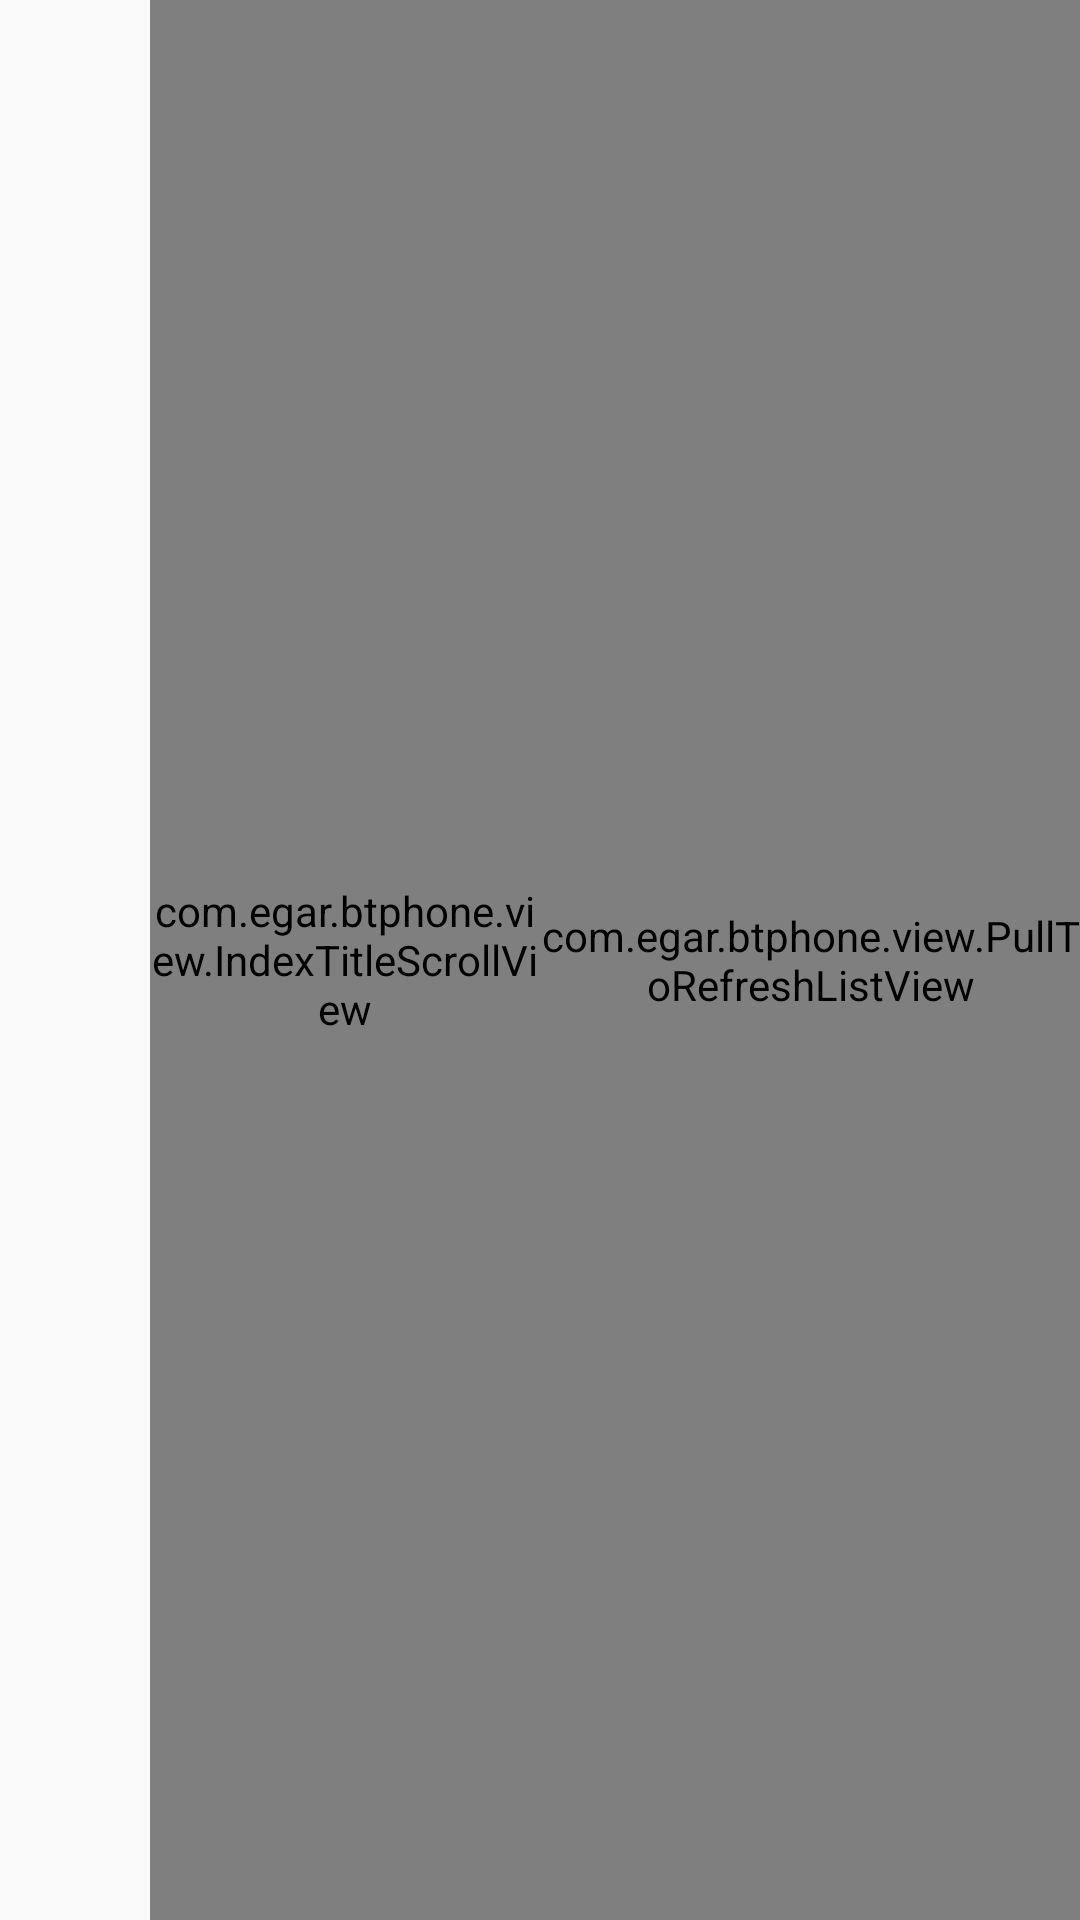

Reconstruct the res/layout file that produces this screen, plus the resources it refers to.
<!-- AndroidManifest.xml: application theme AppTheme -->
<!-- res/layout/fragment_phone_book.xml -->
<?xml version="1.0" encoding="utf-8"?>
<LinearLayout xmlns:android="http://schemas.android.com/apk/res/android"
    android:layout_width="match_parent"
    android:layout_height="match_parent"
    android:orientation="vertical">

    <RelativeLayout
        android:id="@+id/rb_call_record"
        android:layout_width="match_parent"
        android:layout_height="match_parent"
        android:visibility="visible">

        <LinearLayout
            android:id="@+id/ll_index"
            android:layout_width="180dp"
            android:layout_height="match_parent"
            android:gravity="center_horizontal">

            <View
                android:layout_width="50dp"
                android:layout_height="match_parent"
                android:layout_centerHorizontal="true"
                android:background="@color/color_white_005" />

            <com.egar.btphone.view.IndexTitleScrollView
                android:layout_width="wrap_content"
                android:layout_height="match_parent" />
        </LinearLayout>

        <RelativeLayout
            android:layout_width="match_parent"
            android:layout_height="match_parent"
            android:layout_toRightOf="@id/ll_index">

            <LinearLayout
                android:layout_width="match_parent"
                android:layout_height="match_parent"
                android:orientation="vertical">

                <com.egar.btphone.view.PullToRefreshListView
                    android:id="@+id/pull_listview"
                    android:layout_width="match_parent"
                    android:layout_height="match_parent">

                </com.egar.btphone.view.PullToRefreshListView>
            </LinearLayout>

        </RelativeLayout>
    </RelativeLayout>

    <RelativeLayout
        android:layout_width="match_parent"
        android:layout_height="match_parent"
        android:visibility="gone">

        <TextView
            android:id="@+id/tv_record_null"
            android:layout_width="wrap_content"
            android:layout_height="wrap_content"
            android:layout_centerHorizontal="true"
            android:layout_centerVertical="true"
            android:text="@string/call_record_null"
            android:textColor="@color/white"
            android:textSize="@dimen/call_record_toast" />

        <TextView
            android:layout_width="wrap_content"
            android:layout_height="wrap_content"
            android:layout_below="@id/tv_record_null"
            android:layout_centerHorizontal="true"
            android:text="@string/call_record_toast"
            android:textColor="@color/white"
            android:textSize="@dimen/call_record_toast" />
    </RelativeLayout>
</LinearLayout>
<!-- resources referenced by this layout -->
<resources>
  <color name="color_white_005">#0dFFFFFF</color>
  <color name="white">#ffffff</color>
  <dimen name="call_record_toast">40sp</dimen>
  <string name="call_record_null">列表为空</string>
  <string name="call_record_toast">车机手机通过蓝牙连接时会读取手机端的通话记录</string>
  <style name="AppTheme" parent="Base.Theme.AppCompat.Light.DarkActionBar">
          
          <item name="colorPrimary">@color/colorPrimary</item>
          <item name="colorPrimaryDark">@color/colorPrimaryDark</item>
          <item name="colorAccent">@color/colorAccent</item>
      </style>
  <color name="colorPrimary">#3F51B5</color>
  <color name="colorPrimaryDark">#303F9F</color>
  <color name="colorAccent">#FF4081</color>
</resources>
